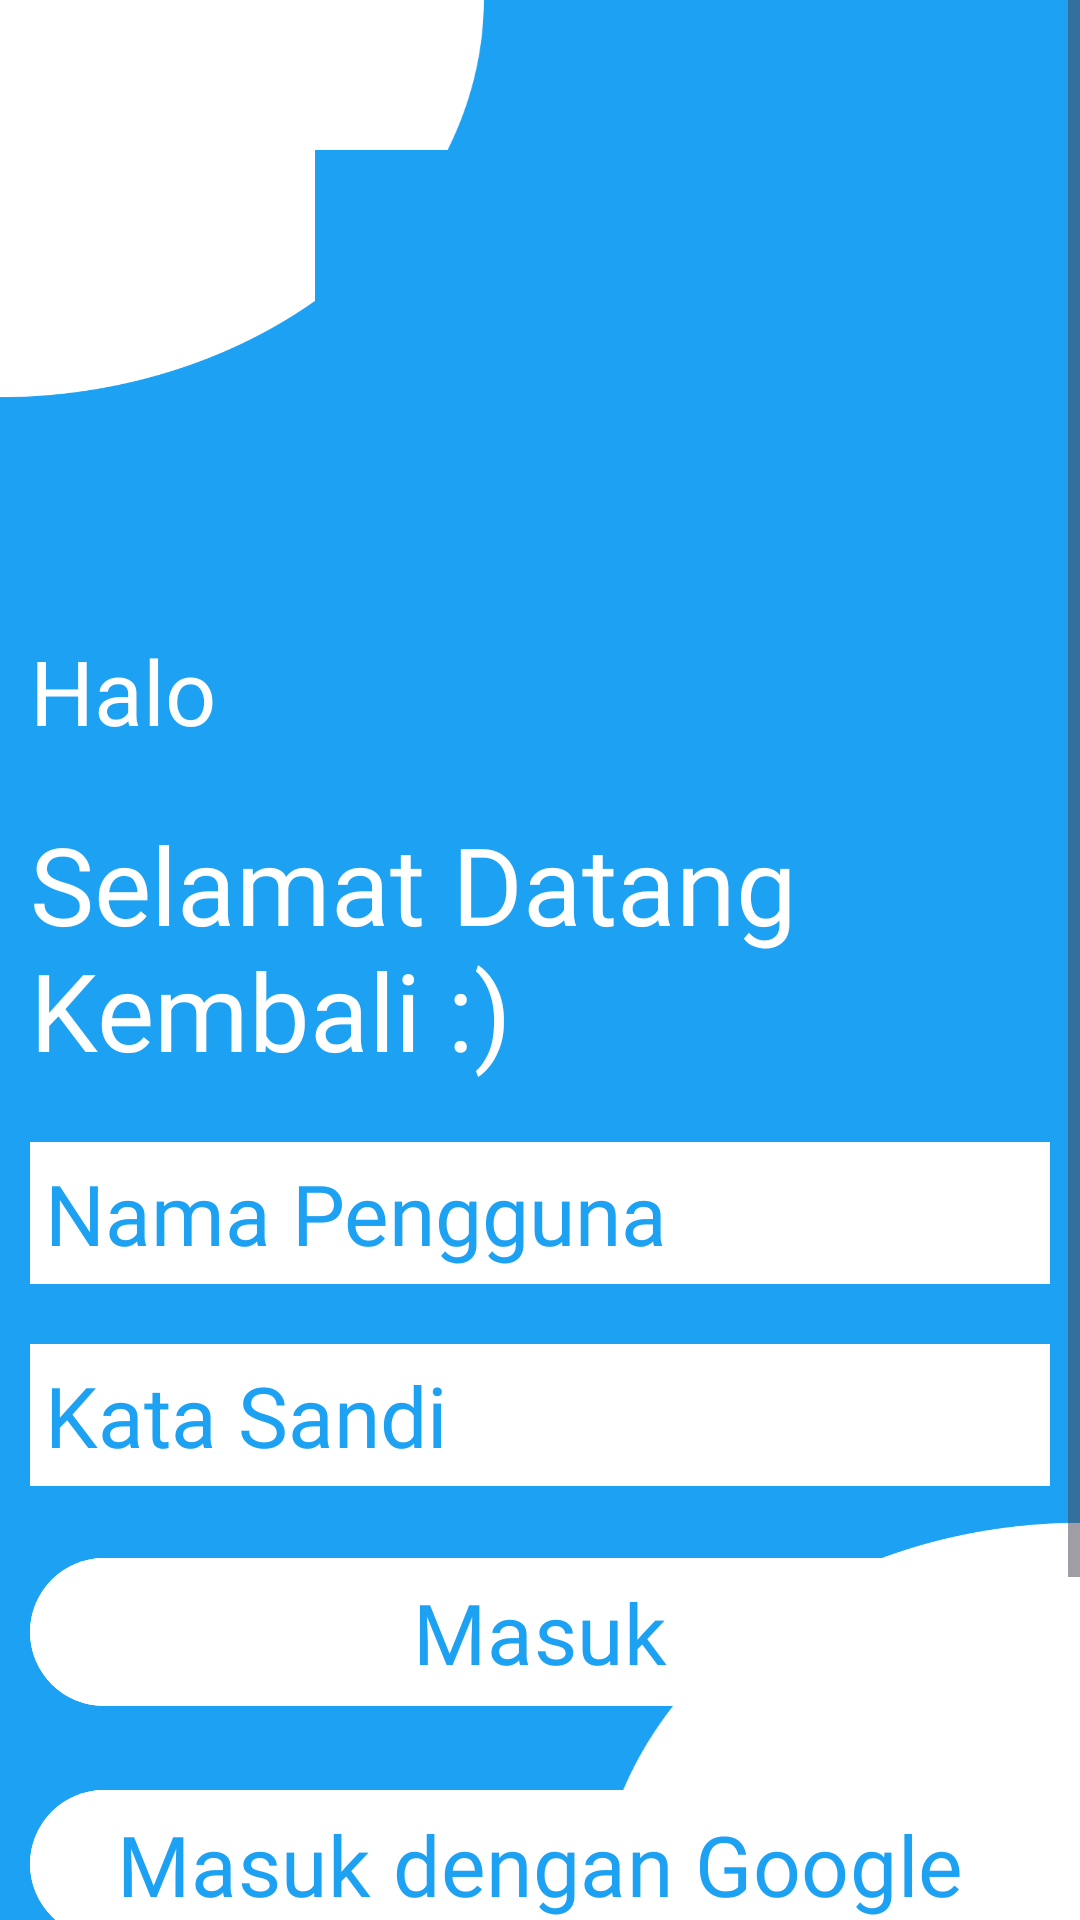

Android layout source for this screen:
<!-- AndroidManifest.xml: application theme Theme.AplikasiKesehatan -->
<!-- res/layout/activity_login.xml -->
<?xml version="1.0" encoding="utf-8"?>
<ScrollView xmlns:android="http://schemas.android.com/apk/res/android"
    xmlns:app="http://schemas.android.com/apk/res-auto"
    xmlns:tools="http://schemas.android.com/tools"
    android:layout_width="match_parent"
    android:layout_height="match_parent"
    android:background="@drawable/bgsplash"
    tools:context=".LoginActivity">

    <RelativeLayout
        android:layout_width="match_parent"
        android:layout_height="wrap_content">

        <ImageView
            android:id="@+id/ivLogoBuatAkun"
            android:layout_centerHorizontal="true"
            android:layout_marginTop="50dp"
            android:layout_width="150dp"
            android:layout_height="150dp"
            android:src="@drawable/baseline_person_add_24"
            android:background="@color/twitterblue"/>

        <TextView
            android:id="@+id/tvHalo"
            android:layout_width="wrap_content"
            android:layout_height="wrap_content"
            android:text="Halo"
            android:textColor="@color/white"
            android:textSize="30sp"
            android:fontFamily="@font/poppins_semibold"
            android:layout_margin="10dp"
            android:layout_below="@id/ivLogoBuatAkun"/>

        <TextView
            android:id="@+id/tvAyoBuatAkun"
            android:layout_width="wrap_content"
            android:layout_height="wrap_content"
            android:text="Selamat Datang Kembali :)"
            android:textColor="@color/white"
            android:textSize="36sp"
            android:fontFamily="@font/poppins_semibold"
            android:layout_margin="10dp"
            android:layout_below="@id/tvHalo"/>

        <com.google.android.material.textfield.TextInputEditText
            android:id="@+id/etNamaPengguna"
            android:layout_width="match_parent"
            android:layout_height="wrap_content"
            android:hint="Nama Pengguna"
            android:background="@color/white"
            android:textColorHint="@color/twitterblue"
            android:textSize="28sp"
            android:fontFamily="@font/poppins_semibold"
            android:layout_below="@id/tvAyoBuatAkun"
            android:layout_margin="10dp"
            android:padding="5dp"/>

        <com.google.android.material.textfield.TextInputEditText
            android:id="@+id/etKataSandi"
            android:layout_width="match_parent"
            android:layout_height="wrap_content"
            android:hint="Kata Sandi"
            android:textColorHint="@color/twitterblue"
            android:shadowColor="@color/white"
            android:background="@color/white"
            android:fontFamily="@font/poppins_semibold"
            android:layout_below="@id/etNamaPengguna"
            android:textSize="28sp"
            android:layout_margin="10dp"
            android:inputType="textPassword"
            android:padding="5dp"/>


        <com.google.android.material.button.MaterialButton
            android:id="@+id/btnBuatAkun"
            android:layout_width="match_parent"
            android:layout_height="wrap_content"
            android:text="Masuk"
            android:backgroundTint="@color/white"
            android:textColor="@color/twitterblue"
            android:textSize="28sp"
            android:fontFamily="@font/poppins_semibold"
            android:layout_below="@id/etKataSandi"
            android:layout_margin="10dp"/>
        <com.google.android.material.button.MaterialButton
            android:id="@+id/btnBuatAkun0"
            android:layout_width="match_parent"
            android:layout_height="wrap_content"
            android:text="Masuk dengan Google"
            android:backgroundTint="@color/white"
            android:textColor="@color/twitterblue"
            android:textSize="28sp"
            android:fontFamily="@font/poppins_semibold"
            android:layout_below="@id/btnBuatAkun"
            android:layout_margin="10dp"/>

        <com.google.android.material.button.MaterialButton
            android:id="@+id/btnBuatAkun1"
            android:layout_width="match_parent"
            android:layout_height="wrap_content"
            android:text="Masuk dengan Apple"
            android:backgroundTint="@color/white"
            android:textColor="@color/twitterblue"
            android:textSize="28sp"
            android:fontFamily="@font/poppins_semibold"
            android:layout_below="@id/btnBuatAkun0"
            android:layout_margin="10dp"/>


        <View
            android:id="@+id/viewBawahTombol"
            android:layout_width="match_parent"
            android:layout_height="20dp"
            android:layout_below="@id/btnBuatAkun1"
            />

        <TextView
            android:id="@+id/tvBuatAkun"
            android:layout_width="wrap_content"
            android:layout_height="wrap_content"
            android:layout_below="@id/viewBawahTombol"
            android:textSize="16sp"
            android:layout_centerHorizontal="true"
            android:textColor="@color/white"
            android:fontFamily="@font/poppins_semibold"
            android:text="Belum Punya Akun? Ayo Buat!"/>

    </RelativeLayout>


</ScrollView>
<!-- resources referenced by this layout -->
<resources>
  <color name="twitterblue">#1DA1F2</color>
  <color name="white">#FFFFFFFF</color>
  <!-- drawable bgsplash: png bitmap (drawable, 35182 bytes) -->
  <style name="Theme.AplikasiKesehatan" parent="Base.Theme.AplikasiKesehatan" />
  <style name="Base.Theme.AplikasiKesehatan" parent="Theme.Material3.DayNight.NoActionBar">
          
          
      </style>
</resources>
